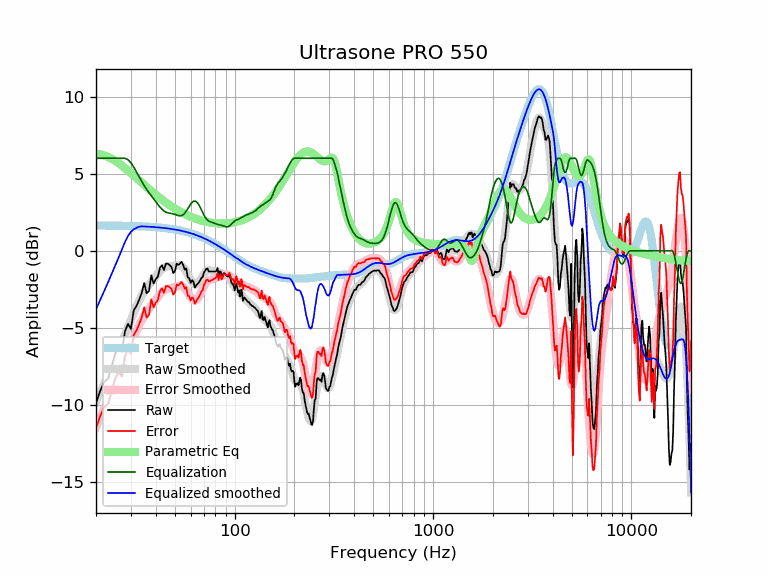

Source data for this figure (header and first rows):
frequency, raw, error, smoothed, error_smoothed, equalization, parametric_eq, equalized_raw, equalized_smoothed, target
20, -9.88, -11.52, -9.80, -11.43, 6.00, 6.28, -3.88, -3.80, 1.64
21, -9.09, -10.72, -9.20, -10.83, 6.00, 6.25, -3.09, -3.20, 1.64
22, -8.50, -10.13, -8.61, -10.25, 6.00, 6.19, -2.50, -2.61, 1.64
23, -8.31, -9.94, -8.04, -9.68, 6.00, 6.09, -2.31, -2.04, 1.63
24, -7.49, -9.12, -7.49, -9.12, 6.00, 5.97, -1.49, -1.49, 1.63
25, -6.68, -8.30, -6.96, -8.59, 6.00, 5.83, -0.68, -0.96, 1.63
26, -6.19, -7.81, -6.44, -8.06, 6.00, 5.68, -0.19, -0.44, 1.62
27, -6.55, -8.17, -5.93, -7.55, 6.00, 5.53, -0.55, 0.07, 1.62
28, -5.22, -6.83, -5.43, -7.05, 6.00, 5.37, 0.78, 0.57, 1.62
29, -4.74, -6.35, -4.95, -6.56, 5.90, 5.20, 1.17, 0.96, 1.61
30, -5.07, -6.67, -4.48, -6.08, 5.71, 5.04, 0.64, 1.23, 1.61
31, -3.86, -5.46, -4.03, -5.63, 5.42, 4.88, 1.56, 1.39, 1.60
32, -3.58, -5.17, -3.61, -5.21, 5.10, 4.72, 1.53, 1.49, 1.60
33, -3.18, -4.77, -3.24, -4.83, 4.80, 4.57, 1.62, 1.56, 1.59
34, -2.74, -4.32, -2.92, -4.50, 4.50, 4.42, 1.77, 1.58, 1.58
35, -2.09, -3.66, -2.64, -4.22, 4.22, 4.27, 2.13, 1.58, 1.58
36, -2.76, -4.32, -2.41, -3.98, 3.98, 4.14, 1.22, 1.57, 1.57
37, -2.61, -4.17, -2.20, -3.76, 3.76, 4.00, 1.16, 1.56, 1.56
38, -1.60, -3.15, -2.01, -3.56, 3.56, 3.88, 1.97, 1.55, 1.55
39, -2.13, -3.67, -1.83, -3.37, 3.37, 3.75, 1.25, 1.54, 1.54
40, -1.85, -3.38, -1.66, -3.18, 3.18, 3.64, 1.34, 1.53, 1.53
41, -1.68, -3.19, -1.49, -3.00, 3.00, 3.53, 1.33, 1.52, 1.52
42, -1.12, -2.62, -1.33, -2.84, 2.84, 3.42, 1.72, 1.51, 1.51
43, -0.94, -2.43, -1.20, -2.69, 2.69, 3.32, 1.76, 1.49, 1.49
44, -1.25, -2.73, -1.10, -2.58, 2.58, 3.22, 1.34, 1.48, 1.48
45, -0.84, -2.30, -1.04, -2.51, 2.51, 3.13, 1.67, 1.46, 1.46
46, -0.84, -2.29, -1.01, -2.46, 2.46, 3.05, 1.62, 1.45, 1.45
47, -0.94, -2.37, -1.00, -2.44, 2.44, 2.96, 1.50, 1.43, 1.43
48, -1.05, -2.46, -1.00, -2.42, 2.42, 2.89, 1.37, 1.42, 1.42
49, -1.45, -2.84, -1.00, -2.39, 2.39, 2.81, 0.95, 1.40, 1.40
50, -1.32, -2.70, -0.98, -2.36, 2.36, 2.74, 1.04, 1.38, 1.38
51, -0.84, -2.20, -0.96, -2.32, 2.32, 2.67, 1.48, 1.36, 1.36
52, -0.92, -2.25, -0.95, -2.29, 2.29, 2.61, 1.37, 1.34, 1.34
53, -0.84, -2.15, -0.95, -2.27, 2.27, 2.55, 1.43, 1.32, 1.32
54, -0.72, -2.01, -0.99, -2.28, 2.28, 2.49, 1.57, 1.29, 1.29
55, -0.92, -2.19, -1.07, -2.34, 2.34, 2.44, 1.42, 1.27, 1.27
56, -1.23, -2.47, -1.19, -2.44, 2.44, 2.39, 1.21, 1.25, 1.25
57, -1.15, -2.37, -1.35, -2.57, 2.57, 2.34, 1.42, 1.22, 1.22
58, -1.72, -2.91, -1.53, -2.72, 2.72, 2.29, 1.01, 1.19, 1.19
59, -1.79, -2.95, -1.72, -2.88, 2.88, 2.25, 1.10, 1.17, 1.17
60, -2.09, -3.23, -1.89, -3.03, 3.03, 2.21, 0.94, 1.14, 1.14
61, -1.91, -3.02, -2.03, -3.14, 3.14, 2.17, 1.23, 1.11, 1.11
62, -2.02, -3.10, -2.13, -3.21, 3.21, 2.14, 1.19, 1.08, 1.08
63, -2.39, -3.44, -2.17, -3.22, 3.22, 2.10, 0.84, 1.05, 1.05
64, -2.25, -3.27, -2.17, -3.19, 3.19, 2.07, 0.94, 1.02, 1.02
65, -2.15, -3.13, -2.12, -3.10, 3.10, 2.04, 0.96, 0.99, 0.99
66, -2.05, -3.00, -2.03, -2.98, 2.98, 2.01, 0.93, 0.95, 0.95
67, -1.92, -2.84, -1.90, -2.82, 2.82, 1.99, 0.91, 0.92, 0.92
68, -1.76, -2.64, -1.77, -2.65, 2.65, 1.96, 0.89, 0.88, 0.88
69, -1.71, -2.56, -1.63, -2.48, 2.48, 1.94, 0.77, 0.85, 0.85
70, -1.41, -2.22, -1.50, -2.32, 2.32, 1.92, 0.91, 0.81, 0.81
71, -1.30, -2.07, -1.40, -2.18, 2.18, 1.90, 0.88, 0.78, 0.78
72, -1.17, -1.91, -1.33, -2.07, 2.07, 1.88, 0.90, 0.74, 0.74
73, -1.16, -1.86, -1.28, -1.99, 1.99, 1.86, 0.83, 0.70, 0.70
74, -1.34, -2.00, -1.27, -1.93, 1.93, 1.85, 0.59, 0.66, 0.66
75, -1.35, -1.97, -1.27, -1.89, 1.89, 1.83, 0.55, 0.62, 0.62
76, -1.35, -1.93, -1.28, -1.87, 1.87, 1.82, 0.52, 0.59, 0.59
77, -1.35, -1.89, -1.30, -1.84, 1.84, 1.81, 0.49, 0.55, 0.55
78, -1.35, -1.85, -1.31, -1.82, 1.82, 1.80, 0.47, 0.51, 0.51
79, -1.35, -1.81, -1.32, -1.79, 1.79, 1.79, 0.44, 0.47, 0.47
... 553 more rows
